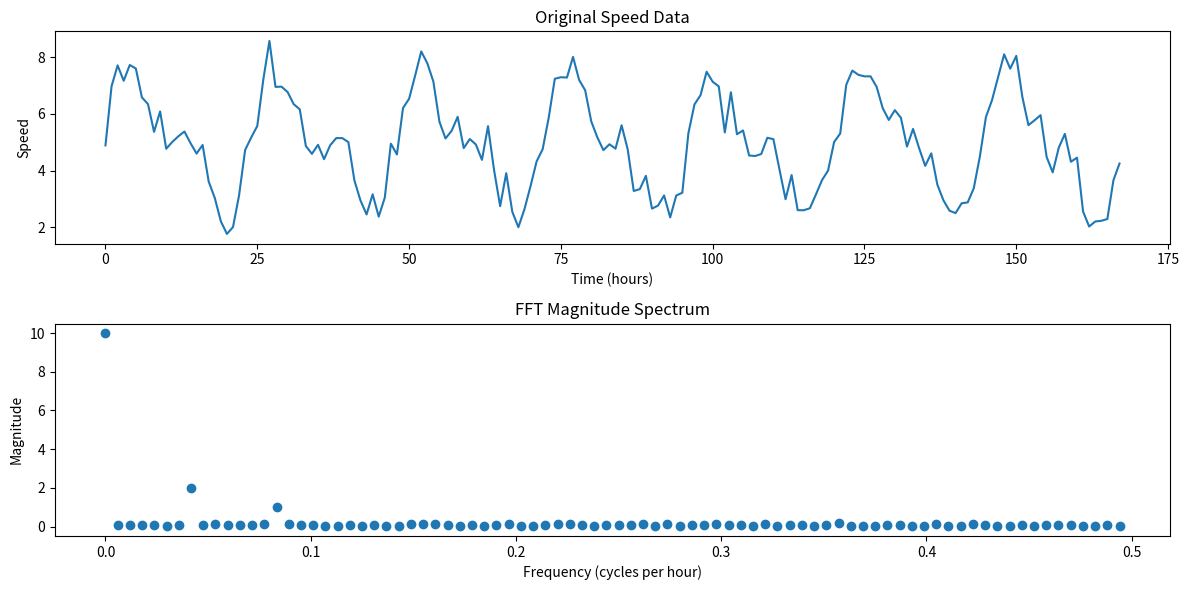

This figure's Python source:
import numpy as np
import matplotlib.pyplot as plt

# 生成7天每小时采样一次的数据
num_samples = 7 * 24
t = np.arange(num_samples)
# 生成一个简单的包含一些频率成分的速度序列数据
speed = 5 + 2 * np.sin(2 * np.pi * 1 / 24 * t) + 1 * np.sin(2 * np.pi * 1 / 12 * t) + np.random.normal(0, 0.5,
                                                                                                       num_samples)

# 进行FFT变换
fft_result = np.fft.fft(speed)
frequencies = np.fft.fftfreq(num_samples)

# 取正频率部分
positive_freqs = frequencies[:num_samples // 2]
positive_fft = 2 / num_samples * np.abs(fft_result[:num_samples // 2])

# 找出前3个显著的峰值
num_prominent = 3
indices = np.argsort(positive_fft)[-num_prominent:][::-1]
prominent_freqs = positive_freqs[indices]
prominent_amplitudes = positive_fft[indices]
prominent_periods = 1 / prominent_freqs

# 输出前几个显著的周期值、频率值、振幅
print("前几个显著的周期值 (小时):", prominent_periods)
print("前几个显著的频率值 (cycles per hour):", prominent_freqs)
print("前几个显著的振幅:", prominent_amplitudes)

# 绘制原始数据
plt.figure(figsize=(12, 6))
plt.subplot(2, 1, 1)
plt.plot(t, speed)
plt.title('Original Speed Data')
plt.xlabel('Time (hours)')
plt.ylabel('Speed')

# 绘制FFT结果
plt.subplot(2, 1, 2)
# 修改此处，使用 plt.scatter 绘制点
plt.scatter(positive_freqs, positive_fft)
plt.title('FFT Magnitude Spectrum')
plt.xlabel('Frequency (cycles per hour)')
plt.ylabel('Magnitude')

plt.tight_layout()
plt.show()

print(positive_freqs)
print(positive_fft)
